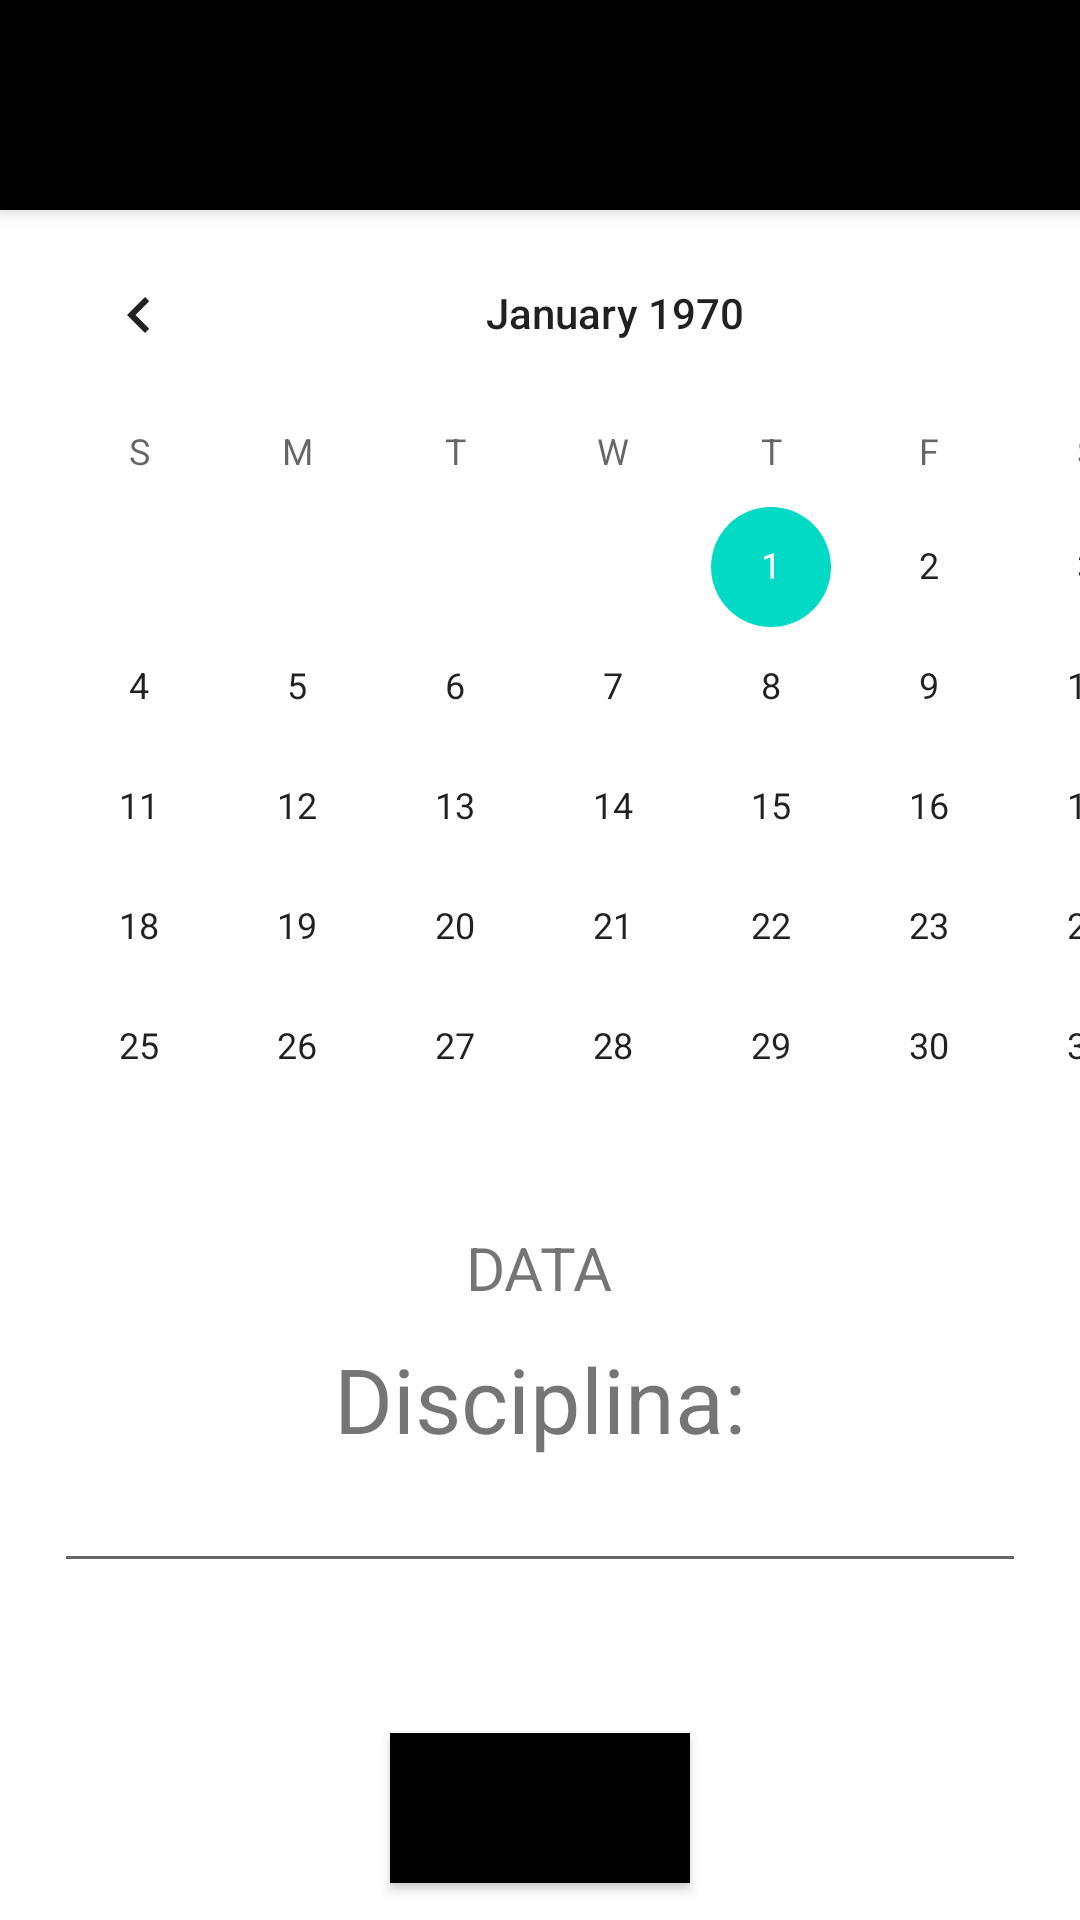

Write the Android layout XML for this screen, with the resource values it uses.
<!-- AndroidManifest.xml: application theme Theme.AppAgendaEscola -->
<!-- res/layout/activity_calendar.xml -->
<?xml version="1.0" encoding="utf-8"?>
<LinearLayout
    xmlns:android="http://schemas.android.com/apk/res/android"
    xmlns:app="http://schemas.android.com/apk/res-auto"
    xmlns:tools="http://schemas.android.com/tools"
    android:orientation="vertical"
    android:layout_width="match_parent"
    android:layout_height="match_parent"
    tools:context=".MainActivity"
    android:background="@color/white"
    >

    <View
        android:layout_width="433dp"
        android:layout_height="70dp"
        android:background="@color/black"
        android:elevation="4dp" />


    <CalendarView
        android:id="@+id/ViewCalendar"
        android:layout_width="410dp"
        android:layout_height="wrap_content"
        android:layout_marginTop="1dp"
        android:background="@color/white"

        />
    <TextView
        android:id="@+id/mydate"
        android:layout_width="wrap_content"
        android:layout_height="wrap_content"
        android:layout_gravity="center"
        android:textSize="20dp"
        android:text="DATA"
        />

    <TextView
        android:layout_width="wrap_content"
        android:layout_height="wrap_content"
        android:text="Disciplina:"
        android:textSize="30dp"
        android:layout_gravity="center"
        android:paddingTop="10dp"
        />

    <EditText
        android:id="@+id/editMateria"
        android:layout_width="324dp"
        android:layout_height="wrap_content"
        android:layout_gravity="center"
        />

    <Button
        android:id="@+id/saveButton"
        android:text="Salvar"
        android:layout_width="100dp"
        android:layout_height="50dp"
        android:layout_gravity="center"
        android:layout_marginTop="50dp"
        android:background="@color/black"
        />

    <View
        android:layout_width="412dp"
        android:layout_height="155dp"
        android:layout_marginTop="151dp"
        android:background="@color/black"
        android:elevation="4dp" />

</LinearLayout>
<!-- resources referenced by this layout -->
<resources>
  <style name="Theme.AppAgendaEscola" parent="Theme.MaterialComponents.DayNight.DarkActionBar">
          
          <item name="colorPrimary">@color/purple_500</item>
          <item name="colorPrimaryVariant">@color/purple_700</item>
          <item name="colorOnPrimary">@color/white</item>
          
          <item name="colorSecondary">@color/teal_200</item>
          <item name="colorSecondaryVariant">@color/teal_700</item>
          <item name="colorOnSecondary">@color/black</item>
          
          <item name="android:statusBarColor" tools:targetApi="l">?attr/colorPrimaryVariant</item>
          
      </style>
  <!-- not gathered from this repository: default colours our renderer supplied (Android Studio template values) -->
  <color name="purple_500">#FF6200EE</color>
  <color name="purple_700">#FF3700B3</color>
  <color name="teal_200">#FF03DAC5</color>
  <color name="teal_700">#FF018786</color>
  <color name="black">#FF000000</color>
  <color name="white">#FFFFFFFF</color>
</resources>
